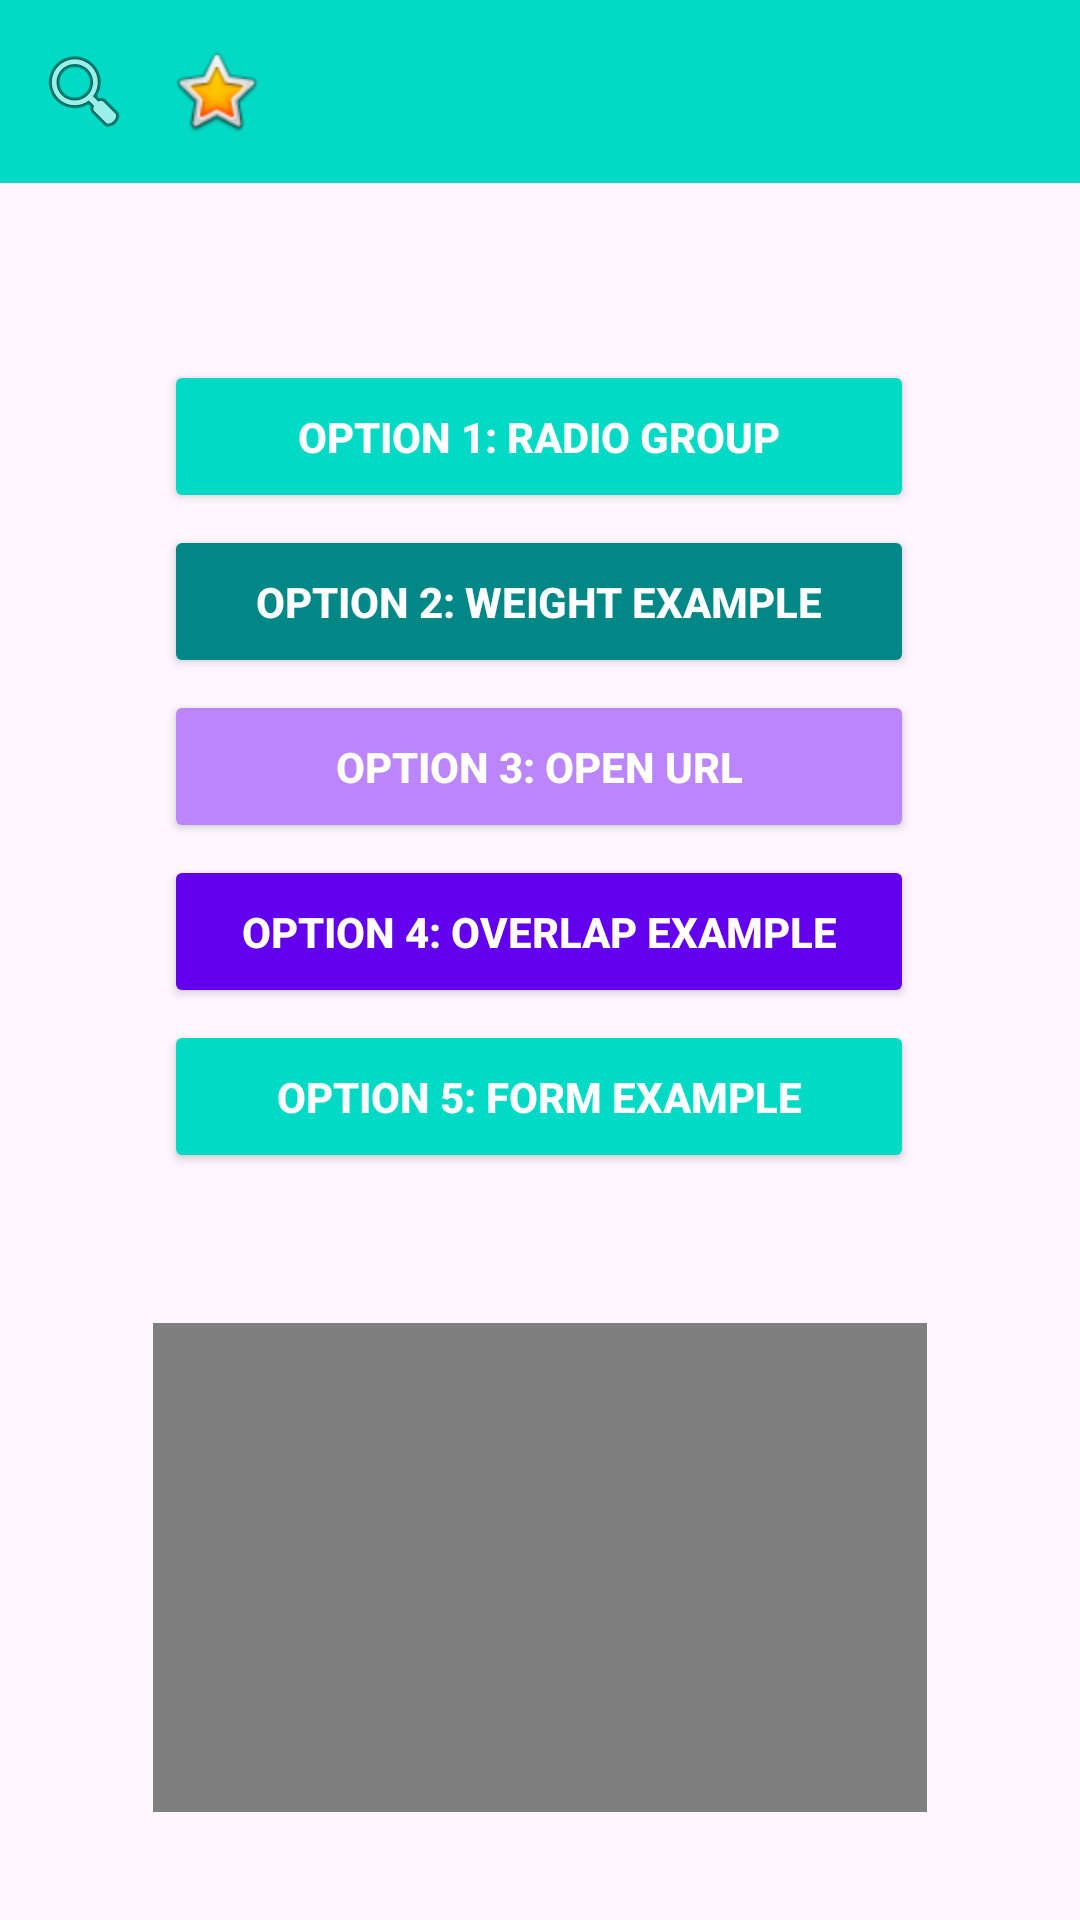

The Android layout XML behind this screen, and the referenced resources:
<!-- AndroidManifest.xml: application theme Theme.Acarpio_layoutMenu -->
<!-- res/layout/activity_main.xml -->
<?xml version="1.0" encoding="utf-8"?>
<androidx.constraintlayout.widget.ConstraintLayout xmlns:android="http://schemas.android.com/apk/res/android"
    xmlns:app="http://schemas.android.com/apk/res-auto"
    xmlns:tools="http://schemas.android.com/tools"
    android:id="@+id/main"
    android:layout_width="match_parent"
    android:layout_height="match_parent"
    tools:context=".MainActivity">

    <Button
        android:id="@+id/button3"
        android:layout_width="250dp"
        android:layout_height="wrap_content"
        android:layout_marginTop="4dp"
        android:backgroundTint="@color/purple_200"
        android:onClick="URLActivity"
        android:padding="16dp"
        android:text="Option 3: Open URL"
        android:textColor="@android:color/white"
        android:textStyle="bold"
        app:layout_constraintEnd_toEndOf="parent"
        app:layout_constraintHorizontal_bias="0.496"
        app:layout_constraintStart_toStartOf="parent"
        app:layout_constraintTop_toBottomOf="@id/button2" />

    <Button
        android:id="@+id/button4"
        android:layout_width="250dp"
        android:layout_height="wrap_content"
        android:layout_marginTop="4dp"
        android:backgroundTint="@color/purple_500"
        android:onClick="OverlapActivity"
        android:padding="16dp"
        android:text="Option 4: Overlap Example"
        android:textColor="@android:color/white"
        android:textStyle="bold"
        app:layout_constraintEnd_toEndOf="parent"
        app:layout_constraintHorizontal_bias="0.496"
        app:layout_constraintStart_toStartOf="parent"
        app:layout_constraintTop_toBottomOf="@id/button3" />

    <Button
        android:id="@+id/button"
        android:layout_width="250dp"
        android:layout_height="wrap_content"
        android:layout_marginTop="120dp"
        android:backgroundTint="@color/teal_200"
        android:onClick="radioActivity"
        android:padding="16dp"
        android:text="Option 1: Radio Group"
        android:textColor="@android:color/white"
        android:textStyle="bold"
        app:layout_constraintEnd_toEndOf="parent"
        app:layout_constraintHorizontal_bias="0.496"
        app:layout_constraintStart_toStartOf="parent"
        app:layout_constraintTop_toTopOf="@+id/materialToolbar" />

    <Button
        android:id="@+id/button2"
        android:layout_width="250dp"
        android:layout_height="wrap_content"
        android:layout_marginTop="4dp"
        android:backgroundTint="@color/teal_700"
        android:onClick="weightActivity"
        android:padding="16dp"
        android:text="Option 2: Weight Example"
        android:textColor="@android:color/white"
        android:textStyle="bold"
        app:layout_constraintEnd_toEndOf="parent"
        app:layout_constraintHorizontal_bias="0.496"
        app:layout_constraintStart_toStartOf="parent"
        app:layout_constraintTop_toBottomOf="@id/button" />

    <Button
        android:id="@+id/button5"
        android:layout_width="250dp"
        android:layout_height="wrap_content"
        android:layout_marginTop="4dp"
        android:backgroundTint="@color/teal_200"
        android:onClick="formActivity"
        android:padding="16dp"
        android:text="Option 5: Form Example"
        android:textColor="@android:color/white"
        android:textStyle="bold"
        app:layout_constraintEnd_toEndOf="parent"
        app:layout_constraintHorizontal_bias="0.496"
        app:layout_constraintStart_toStartOf="parent"
        app:layout_constraintTop_toBottomOf="@id/button4" />

    <com.google.android.material.appbar.MaterialToolbar
        android:id="@+id/materialToolbar"
        android:layout_width="414dp"
        android:layout_height="61dp"
        android:background="@color/teal_200"
        android:minHeight="?attr/actionBarSize"
        android:theme="?attr/actionBarTheme"
        app:logo="@android:drawable/btn_star_big_on"
        app:navigationIcon="@android:drawable/ic_menu_search"
        tools:layout_editor_absoluteX="1dp" />

    <VideoView
        android:id="@+id/videoView"
        android:layout_width="258dp"
        android:layout_height="163dp"
        android:layout_marginTop="30dp"
        android:layout_marginBottom="16dp"
        app:layout_constraintBottom_toBottomOf="parent"
        app:layout_constraintEnd_toEndOf="parent"
        app:layout_constraintStart_toStartOf="parent"
        app:layout_constraintTop_toBottomOf="@+id/button5" />

</androidx.constraintlayout.widget.ConstraintLayout>
<!-- resources referenced by this layout -->
<resources>
  <color name="purple_200">#BB86FC</color>
  <color name="purple_500">#6200EE</color>
  <color name="teal_200">#03DAC5</color>
  <color name="teal_700">#018786</color>
  <style name="Theme.Acarpio_layoutMenu" parent="Base.Theme.Acarpio_layoutMenu" />
  <style name="Base.Theme.Acarpio_layoutMenu" parent="Theme.Material3.DayNight.NoActionBar">
          
          
      </style>
</resources>
